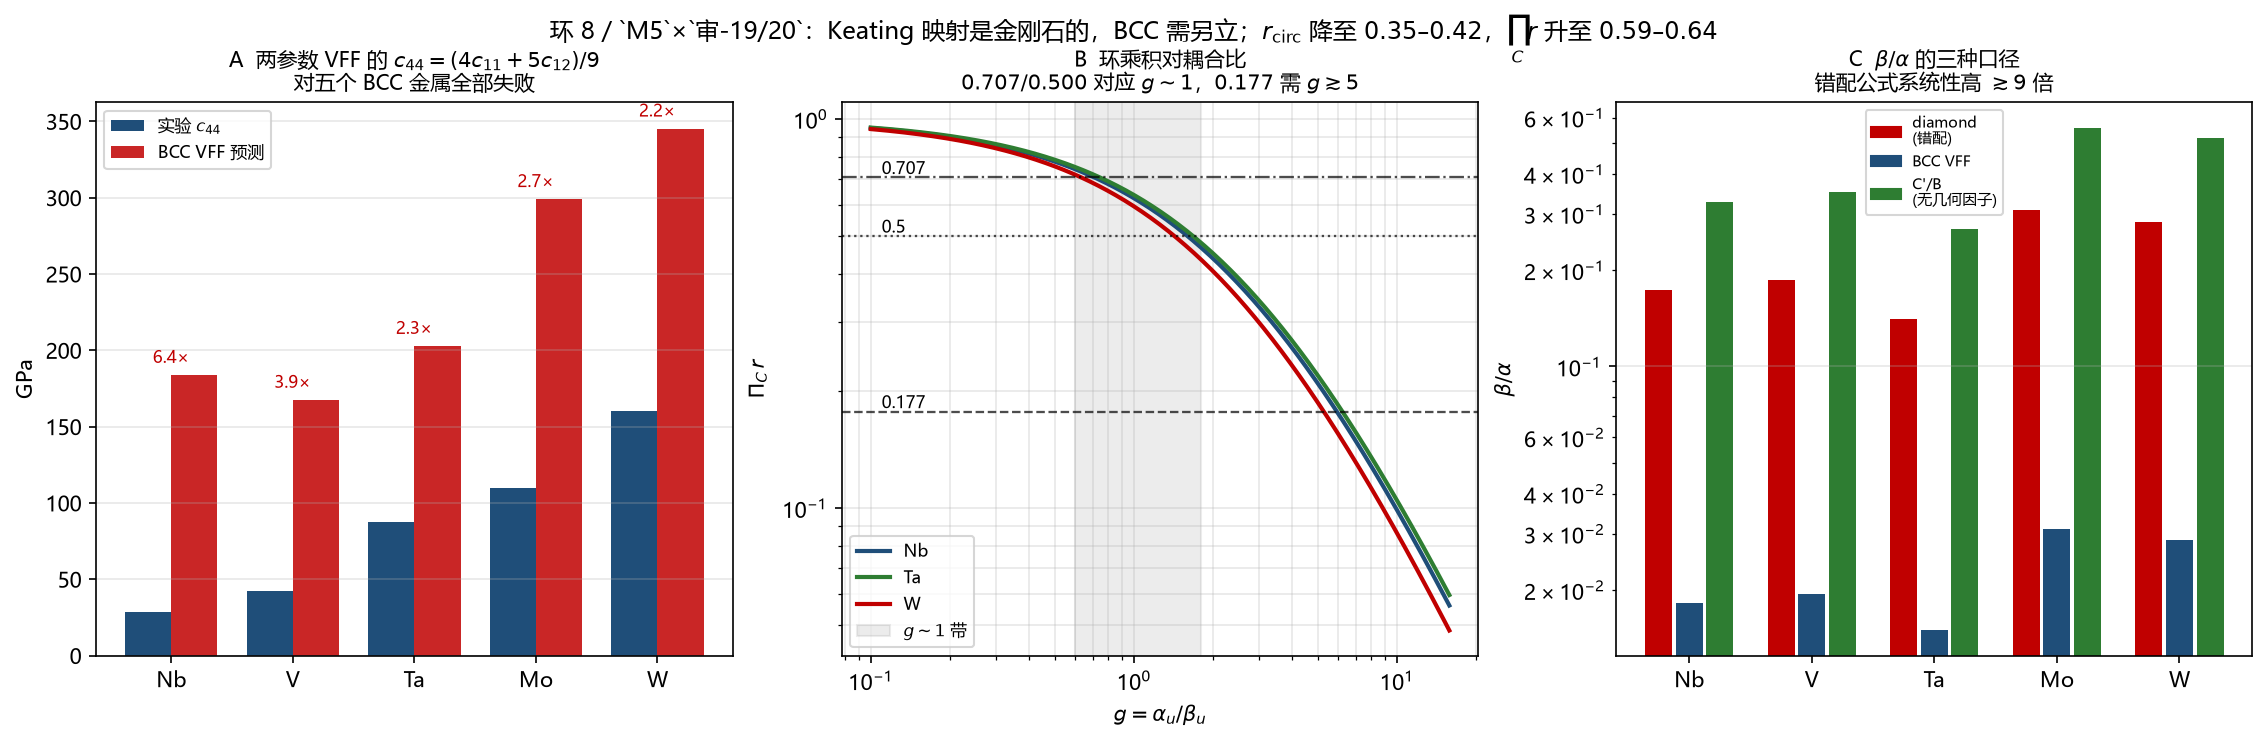

The data file committed next to this chart (first rows):
section, label, x1, x2, x3
validate, e11, 1.111078514024759e-07, 1.1111111111111111e-07, 1
validate, e11+e22, 1.2442726091343403e-07, 1.2444444444444446e-07, 0.9999
validate, e12, 8.888888999004349e-08, 8.888888888888888e-08, 1
Si, diamond_c44, 79.23, 79.6, -0.4624
falsify, Nb, 28.7, 183.8, 6.403
falsify, V, 42.6, 167.4, 3.931
falsify, Ta, 87.4, 202.8, 2.32
falsify, Mo, 110.0, 299.0, 2.718
falsify, W, 160.0, 345.2, 2.158
ratios, Nb, 0.1728, 0.01816, 9.519
ratios, V, 0.1863, 0.01949, 9.559
ratios, Ta, 0.1409, 0.01495, 9.423
ratios, Mo, 0.3078, 0.03102, 9.923
ratios, W, 0.2827, 0.0287, 9.848
g_req, Nb, 5.917, 0.7084, 1.6
g_req, V, 5.813, 0.696, 1.572
g_req, Ta, 6.212, 0.7436, 1.68
g_req, Mo, 5.176, 0.6197, 1.4
g_req, W, 5.277, 0.6318, 1.427
band, 0.015, 0.015, 0.35, 0.6376
band, 0.030, 0.03, 0.4162, 0.5934
band, 0.100, 0.1, 0.5623, 0.5121
band, 0.200, 0.2, 0.6687, 0.4639
band, 0.600, 0.6, 0.8801, 0.3879
